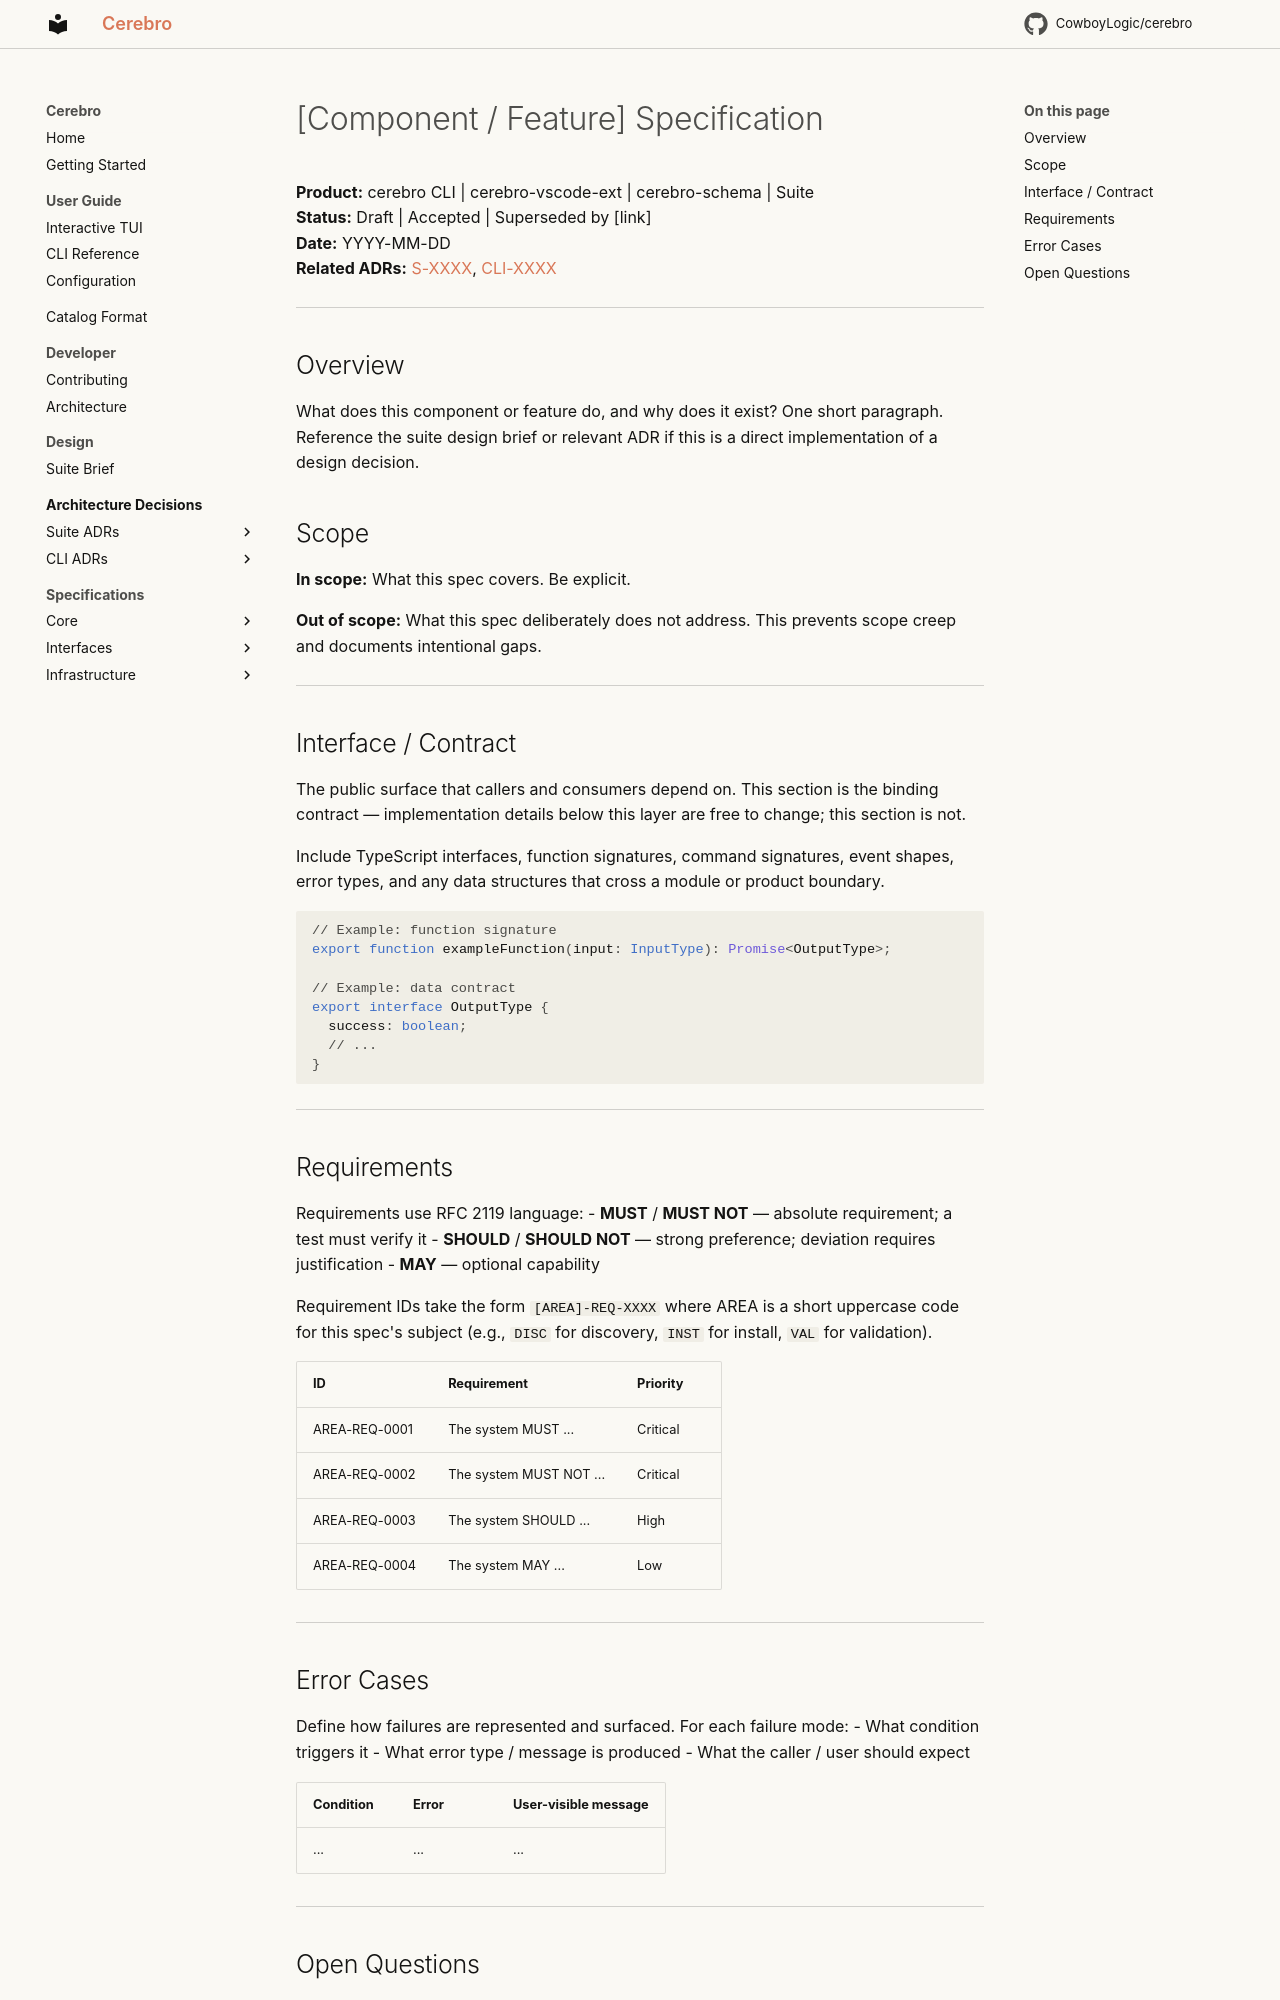

repository: CowboyLogic/cerebro · page: spec/_template/index.html · generator: mkdocs

# [Component / Feature] Specification

**Product:** cerebro CLI | cerebro-vscode-ext | cerebro-schema | Suite<br />
**Status:** Draft | Accepted | Superseded by [link]<br />
**Date:** YYYY-MM-DD<br />
**Related ADRs:** [S-XXXX](../adr/S-XXXX.md), [CLI-XXXX](../adr/CLI-XXXX.md)<br />

---

## Overview

What does this component or feature do, and why does it exist? One short paragraph.
Reference the suite design brief or relevant ADR if this is a direct implementation of a design decision.

## Scope

**In scope:** What this spec covers. Be explicit.<br />

**Out of scope:** What this spec deliberately does not address. This prevents scope creep<br />
and documents intentional gaps.

---

## Interface / Contract

The public surface that callers and consumers depend on. This section is the binding contract —
implementation details below this layer are free to change; this section is not.

Include TypeScript interfaces, function signatures, command signatures, event shapes, error types,
and any data structures that cross a module or product boundary.

```typescript
// Example: function signature
export function exampleFunction(input: InputType): Promise<OutputType>;

// Example: data contract
export interface OutputType {
  success: boolean;
  // ...
}
```

---

## Requirements

Requirements use RFC 2119 language:
- **MUST** / **MUST NOT** — absolute requirement; a test must verify it
- **SHOULD** / **SHOULD NOT** — strong preference; deviation requires justification
- **MAY** — optional capability

Requirement IDs take the form `[AREA]-REQ-XXXX` where AREA is a short uppercase code for this
spec's subject (e.g., `DISC` for discovery, `INST` for install, `VAL` for validation).

| ID | Requirement | Priority |
|----|-------------|----------|
| AREA-REQ-0001 | The system MUST ... | Critical |
| AREA-REQ-0002 | The system MUST NOT ... | Critical |
| AREA-REQ-0003 | The system SHOULD ... | High |
| AREA-REQ-0004 | The system MAY ... | Low |

---
